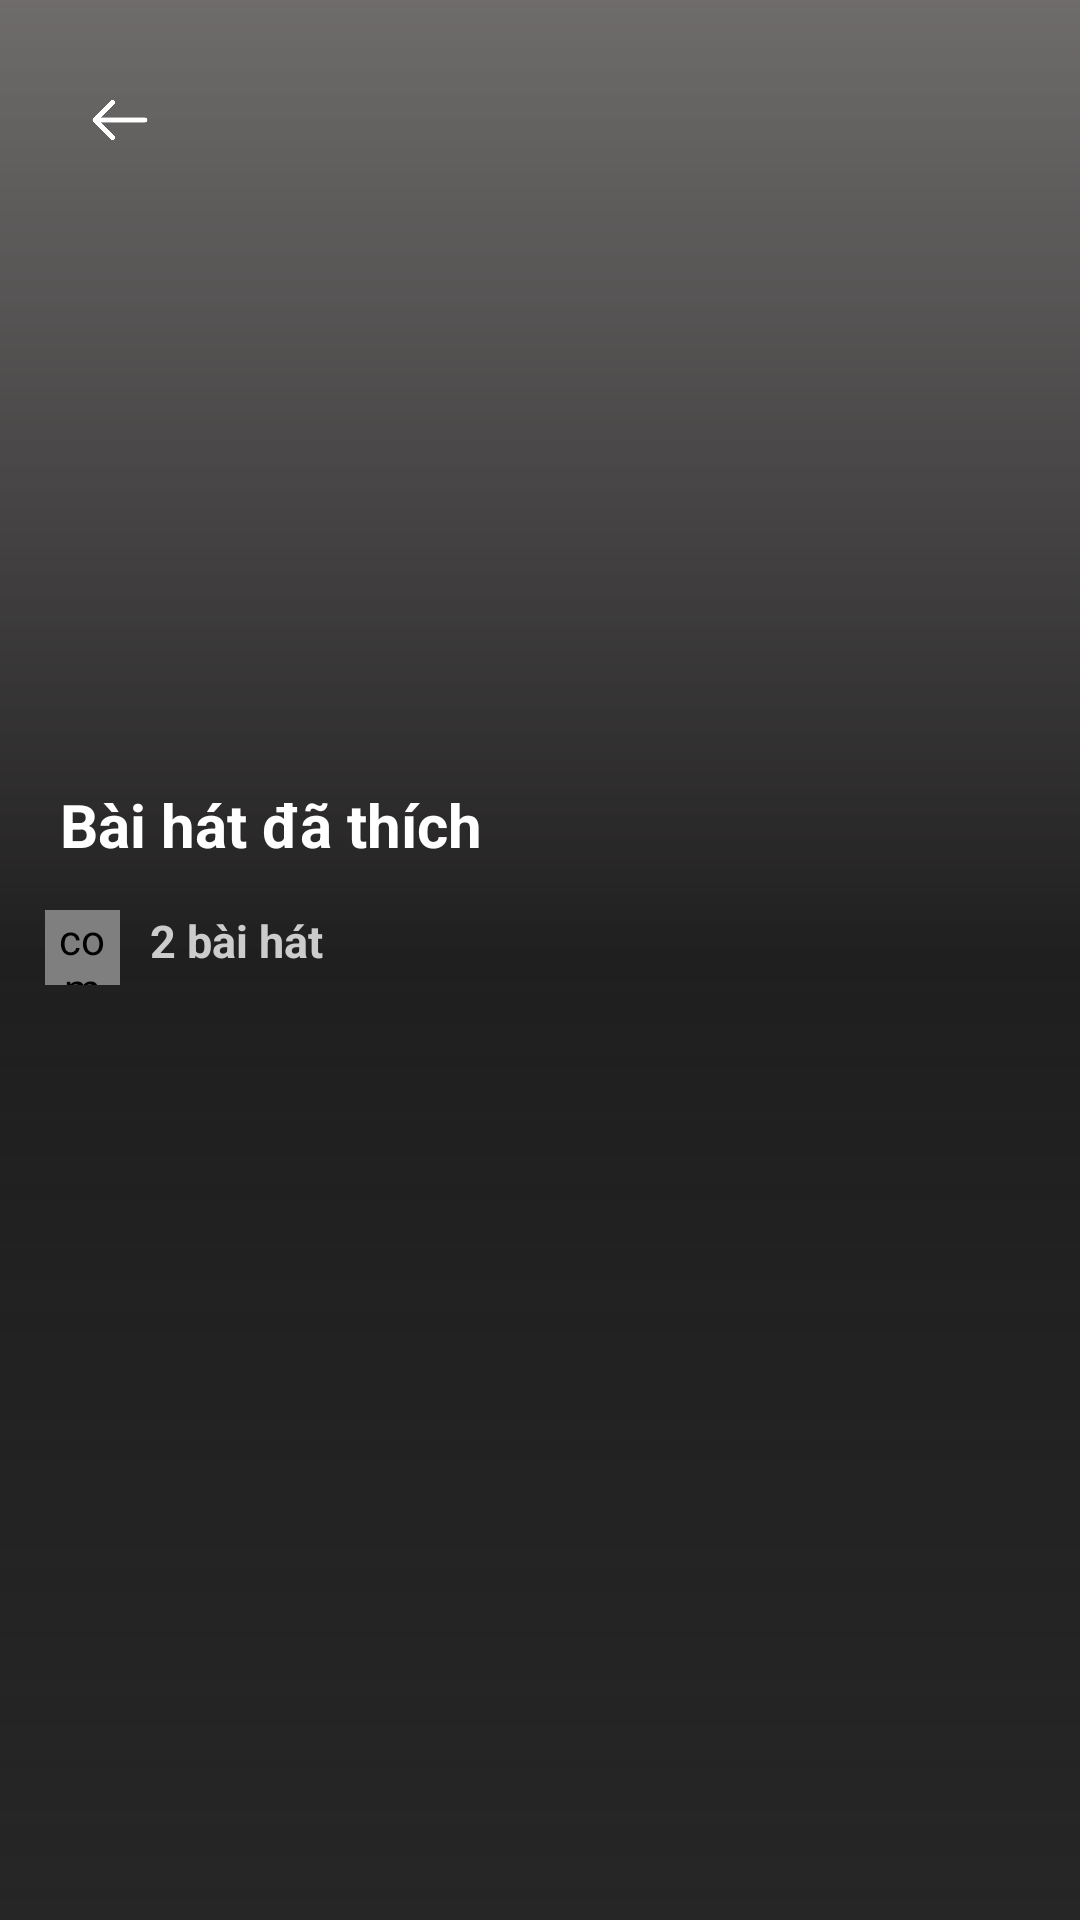

Android layout source for this screen:
<!-- AndroidManifest.xml: application theme Theme.DuAn1_Spotify_clone -->
<!-- res/layout/fragment_frament__music__f_v.xml -->
<?xml version="1.0" encoding="utf-8"?>
<FrameLayout xmlns:android="http://schemas.android.com/apk/res/android"
    xmlns:tools="http://schemas.android.com/tools"
    android:layout_width="match_parent"
    android:layout_height="match_parent"
    xmlns:app="http://schemas.android.com/apk/res-auto"
    tools:context=".Fragment.Frament_Music_FV">

    <View
        android:layout_width="match_parent"
        android:layout_height="match_parent"
        android:background="@drawable/custom_addlist"/>
    <LinearLayout
        android:layout_width="match_parent"
        android:layout_height="match_parent"
        android:orientation="vertical"
        android:gravity="center">
        <TextView
            android:layout_width="match_parent"
            android:layout_height="wrap_content"
            android:layout_marginTop="20dp"
            android:layout_marginLeft="20dp"
            android:layout_marginRight="20dp"
            android:layout_marginBottom="5dp"
            android:text="Bài hát đã thích"
            android:textColor="#FFF"
            android:textStyle="bold"
            android:textSize="20dp" />
        <LinearLayout
            android:layout_width="match_parent"
            android:layout_height="wrap_content"
            android:orientation="horizontal"
            android:layout_marginTop="10dp"
            android:layout_marginLeft="10dp">
            <com.makeramen.roundedimageview.RoundedImageView
                android:layout_width="25dp"
                android:layout_height="25dp"
                android:src="@drawable/spotify"
                app:riv_corner_radius="30dp"/>
            <TextView
                android:id="@+id/tv_soluong_bai_hat_fv"
                android:layout_width="match_parent"
                android:layout_height="wrap_content"
                android:text="2 bài hát"
                android:textSize="15dp"
                android:textStyle="bold"
                android:layout_marginLeft="10dp"
                android:textColor="#ccc" />
        </LinearLayout>

        <LinearLayout
            android:layout_width="match_parent"
            android:layout_height="wrap_content"
            android:orientation="horizontal"
            android:layout_marginTop="10dp"
            android:layout_marginLeft="13dp">
            <ImageView
                android:id="@+id/playMusic"
                android:layout_width="50dp"
                android:layout_height="50dp"
                android:padding="2dp"
                android:layout_marginRight="10dp"
                android:layout_marginLeft="310dp"
                android:src="@drawable/play1"/>
        </LinearLayout>

        <androidx.recyclerview.widget.RecyclerView
            android:layout_width="match_parent"
            android:layout_marginTop="10dp"
            android:id="@+id/lvListBH_fv"
            android:layout_height="wrap_content"
            android:layout_marginLeft="10dp"/>
    </LinearLayout>
    <ImageView
        android:layout_width="40dp"
        android:layout_height="40dp"
        android:src="@drawable/back"
        android:layout_margin="20dp"
        android:padding="10dp"
        android:id="@+id/back_btn"/>

</FrameLayout>
<!-- resources referenced by this layout -->
<resources>
  <!-- drawable back: png bitmap (drawable-v24, 4349 bytes) -->
  <!-- drawable custom_addlist (drawable-v24) -->
  <?xml version="1.0" encoding="utf-8"?>
  <shape android:shape="rectangle" xmlns:android="http://schemas.android.com/apk/res/android">
      <gradient android:startColor="#CC4C4848" android:endColor="#272626" android:centerColor="#F0121111"  android:angle="-90"/>
  
  </shape>
  <!-- drawable spotify: png bitmap (drawable, 45224 bytes) -->
  <style name="Theme.DuAn1_Spotify_clone" parent="Theme.AppCompat.Light.NoActionBar">
  
          
          <item name="colorPrimary">@color/purple_500</item>
          <item name="colorPrimaryVariant">@color/purple_700</item>
          <item name="colorOnPrimary">@color/white</item>
          
          <item name="colorSecondary">@color/teal_200</item>
          <item name="colorSecondaryVariant">@color/teal_700</item>
          <item name="colorOnSecondary">@color/black</item>
          
          <item name="android:statusBarColor">?attr/colorPrimaryVariant</item>
          
      </style>
  <color name="purple_500">#FF6200EE</color>
  <color name="purple_700">#212121</color>
  <color name="white">#FFFFFFFF</color>
  <color name="teal_200">#FF03DAC5</color>
  <color name="teal_700">#FF018786</color>
  <color name="black">#FF000000</color>
</resources>
